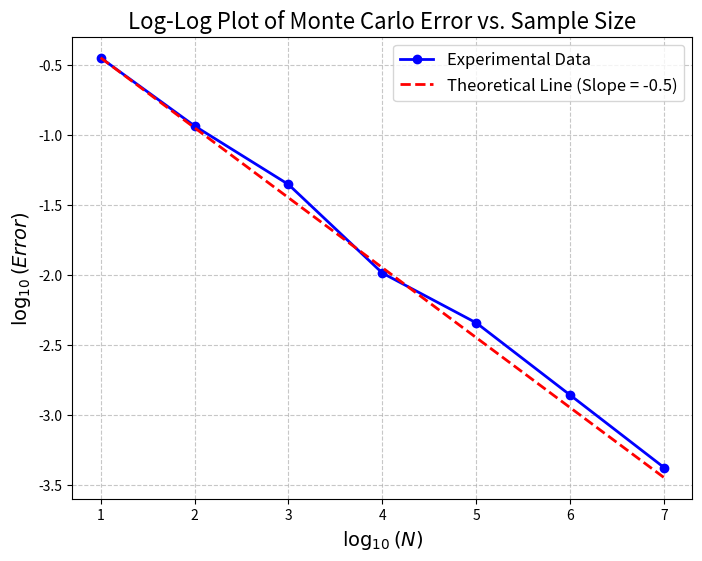

This figure's Python source:
import numpy as np
import matplotlib.pyplot as plt
N = np.array([10, 100, 1000, 10000, 100000, 1000000, 10000000])
error = np.array([0.355044, 0.115681, 0.0441629, 0.01028, 0.00453012, 0.00138013, 0.000418931])

log_N = np.log10(N)
log_error = np.log10(error)

C = log_error[0] + 0.5 * log_N[0]
theoretical_line = -0.5 * log_N + C

plt.figure(figsize=(8, 6))

plt.plot(log_N, log_error, 'bo-', label='Experimental Data', markersize=6, linewidth=2)

plt.plot(log_N, theoretical_line, 'r--', label='Theoretical Line (Slope = -0.5)', linewidth=2)

plt.xlabel(r'$\log_{10}(N)$', fontsize=14)
plt.ylabel(r'$\log_{10}(Error)$', fontsize=14)
plt.title('Log-Log Plot of Monte Carlo Error vs. Sample Size', fontsize=16)
plt.legend(fontsize=12)
plt.grid(True, which="both", linestyle="--", alpha=0.7)

plt.savefig('error_plot.png', dpi=300, bbox_inches='tight')
plt.show()
